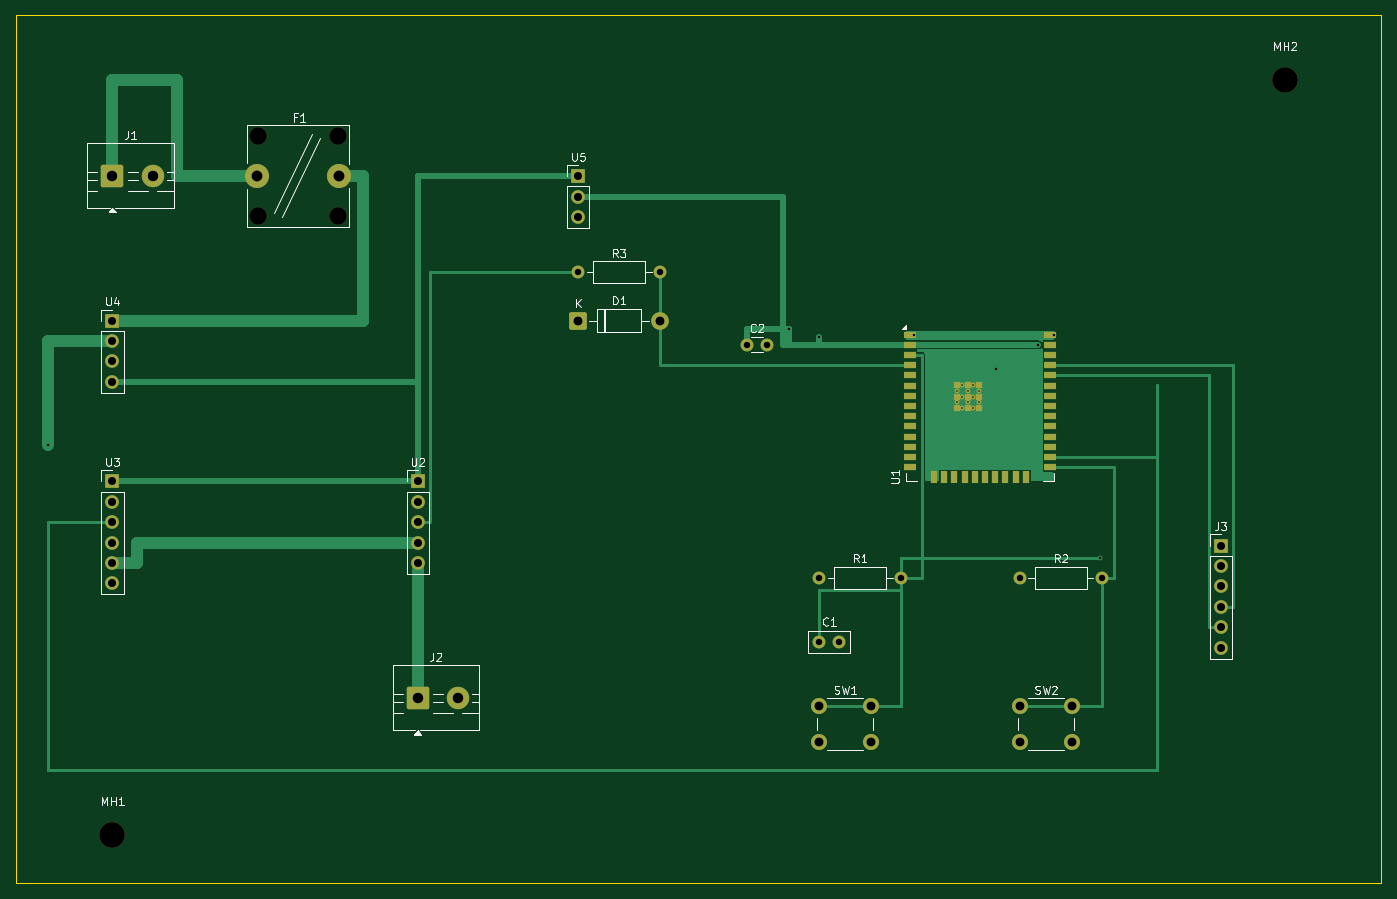
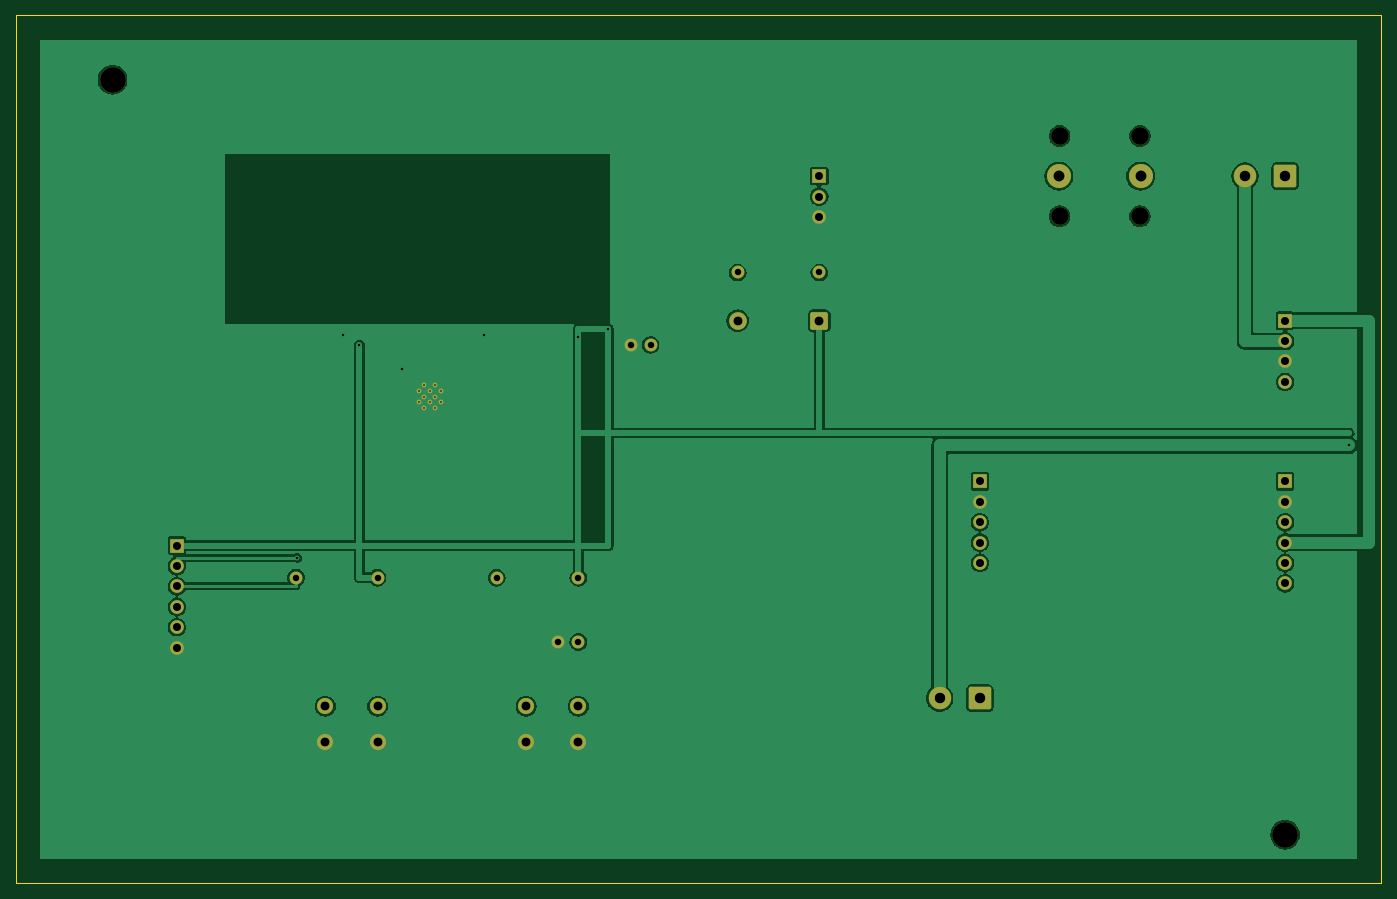
Circuit board: 12 layer files. Board 170.0 x 108.0 mm.
- bottom_copper: board-B_Cu.gbl (74664 bytes)
- bottom_mask: board-B_Mask.gbs (3512 bytes)
- paste: board-B_Paste.gbp (450 bytes)
- bottom_silk: board-B_Silkscreen.gbo (451 bytes)
- outline: board-Edge_Cuts.gm1 (620 bytes)
- top_copper: board-F_Cu.gtl (22634 bytes)
- top_mask: board-F_Mask.gts (4866 bytes)
- paste: board-F_Paste.gtp (1746 bytes)
- top_silk: board-F_Silkscreen.gto (23944 bytes)
- drill: board-NPTH.drl (469 bytes)
- drill: board-PTH.drl (1597 bytes)
- drill: drill-report.txt (903 bytes)

=== bottom_copper: board-B_Cu.gbl (74664 bytes, source omitted) ===
=== bottom_mask: board-B_Mask.gbs ===
%TF.GenerationSoftware,KiCad,Pcbnew,10.0.4*%
%TF.CreationDate,2026-09-28T20:15:21+03:00*%
%TF.ProjectId,board,626f6172-642e-46b6-9963-61645f706362,rev?*%
%TF.SameCoordinates,Original*%
%TF.FileFunction,Soldermask,Bot*%
%TF.FilePolarity,Negative*%
%FSLAX46Y46*%
G04 Gerber Fmt 4.6, Leading zero omitted, Abs format (unit mm)*
G04 Created by KiCad (PCBNEW 10.0.4) date 2026-09-28 20:15:21*
%MOMM*%
%LPD*%
G01*
G04 APERTURE LIST*
G04 Aperture macros list*
%AMRoundRect*
0 Rectangle with rounded corners*
0 $1 Rounding radius*
0 $2 $3 $4 $5 $6 $7 $8 $9 X,Y pos of 4 corners*
0 Add a 4 corners polygon primitive as box body*
4,1,4,$2,$3,$4,$5,$6,$7,$8,$9,$2,$3,0*
0 Add four circle primitives for the rounded corners*
1,1,$1+$1,$2,$3*
1,1,$1+$1,$4,$5*
1,1,$1+$1,$6,$7*
1,1,$1+$1,$8,$9*
0 Add four rect primitives between the rounded corners*
20,1,$1+$1,$2,$3,$4,$5,0*
20,1,$1+$1,$4,$5,$6,$7,0*
20,1,$1+$1,$6,$7,$8,$9,0*
20,1,$1+$1,$8,$9,$2,$3,0*%
G04 Aperture macros list end*
%ADD10R,1.700000X1.700000*%
%ADD11C,1.700000*%
%ADD12C,1.600000*%
%ADD13RoundRect,0.250001X-1.149999X-1.149999X1.149999X-1.149999X1.149999X1.149999X-1.149999X1.149999X0*%
%ADD14C,2.800000*%
%ADD15C,0.600000*%
%ADD16C,3.200000*%
%ADD17RoundRect,0.249999X-0.850001X-0.850001X0.850001X-0.850001X0.850001X0.850001X-0.850001X0.850001X0*%
%ADD18C,2.200000*%
%ADD19C,3.000000*%
%ADD20C,2.000000*%
G04 APERTURE END LIST*
D10*
%TO.C,J3*%
X150000000Y-66000000D03*
D11*
X150000000Y-68540000D03*
X150000000Y-71080000D03*
X150000000Y-73620000D03*
X150000000Y-76160000D03*
X150000000Y-78700000D03*
%TD*%
D10*
%TO.C,U4*%
X12000000Y-38000000D03*
D11*
X12000000Y-40540000D03*
X12000000Y-43080000D03*
X12000000Y-45620000D03*
%TD*%
D12*
%TO.C,R3*%
X70000000Y-32000000D03*
X80160000Y-32000000D03*
%TD*%
D10*
%TO.C,U5*%
X70000000Y-20000000D03*
D11*
X70000000Y-22540000D03*
X70000000Y-25080000D03*
%TD*%
D10*
%TO.C,U2*%
X50000000Y-58000000D03*
D11*
X50000000Y-60540000D03*
X50000000Y-63080000D03*
X50000000Y-65620000D03*
X50000000Y-68160000D03*
%TD*%
D10*
%TO.C,U3*%
X12000000Y-58000000D03*
D11*
X12000000Y-60540000D03*
X12000000Y-63080000D03*
X12000000Y-65620000D03*
X12000000Y-68160000D03*
X12000000Y-70700000D03*
%TD*%
D13*
%TO.C,J1*%
X12000000Y-20000000D03*
D14*
X17000000Y-20000000D03*
%TD*%
D15*
%TO.C,U1*%
X117100000Y-46760000D03*
X117100000Y-48160000D03*
X117800000Y-46060000D03*
X117800000Y-47460000D03*
X117800000Y-48860000D03*
X118500000Y-46760000D03*
X118500000Y-48160000D03*
X119200000Y-46060000D03*
X119200000Y-47460000D03*
X119200000Y-48860000D03*
X119900000Y-46760000D03*
X119900000Y-48160000D03*
%TD*%
D16*
%TO.C,MH2*%
X158000000Y-8000000D03*
%TD*%
%TO.C,MH1*%
X12000000Y-102000000D03*
%TD*%
D12*
%TO.C,C2*%
X91000000Y-41010000D03*
X93500000Y-41010000D03*
%TD*%
D17*
%TO.C,D1*%
X70000000Y-38000000D03*
D18*
X80160000Y-38000000D03*
%TD*%
D12*
%TO.C,C1*%
X100000000Y-78000000D03*
X102500000Y-78000000D03*
%TD*%
D18*
%TO.C,F1*%
X30080000Y-15000000D03*
X30080000Y-25000000D03*
X40080000Y-15000000D03*
X40080000Y-25000000D03*
D19*
X30000000Y-20000000D03*
X40160000Y-20000000D03*
%TD*%
D20*
%TO.C,SW2*%
X125000000Y-86000000D03*
X131500000Y-86000000D03*
X125000000Y-90500000D03*
X131500000Y-90500000D03*
%TD*%
%TO.C,SW1*%
X100000000Y-86000000D03*
X106500000Y-86000000D03*
X100000000Y-90500000D03*
X106500000Y-90500000D03*
%TD*%
D12*
%TO.C,R2*%
X125000000Y-70000000D03*
X135160000Y-70000000D03*
%TD*%
D13*
%TO.C,J2*%
X50000000Y-85000000D03*
D14*
X55000000Y-85000000D03*
%TD*%
D12*
%TO.C,R1*%
X100000000Y-70000000D03*
X110160000Y-70000000D03*
%TD*%
M02*

=== paste: board-B_Paste.gbp ===
%TF.GenerationSoftware,KiCad,Pcbnew,10.0.4*%
%TF.CreationDate,2026-09-28T20:15:21+03:00*%
%TF.ProjectId,board,626f6172-642e-46b6-9963-61645f706362,rev?*%
%TF.SameCoordinates,Original*%
%TF.FileFunction,Paste,Bot*%
%TF.FilePolarity,Positive*%
%FSLAX46Y46*%
G04 Gerber Fmt 4.6, Leading zero omitted, Abs format (unit mm)*
G04 Created by KiCad (PCBNEW 10.0.4) date 2026-09-28 20:15:21*
%MOMM*%
%LPD*%
G01*
G04 APERTURE LIST*
G04 APERTURE END LIST*
M02*

=== bottom_silk: board-B_Silkscreen.gbo ===
%TF.GenerationSoftware,KiCad,Pcbnew,10.0.4*%
%TF.CreationDate,2026-09-28T20:15:21+03:00*%
%TF.ProjectId,board,626f6172-642e-46b6-9963-61645f706362,rev?*%
%TF.SameCoordinates,Original*%
%TF.FileFunction,Legend,Bot*%
%TF.FilePolarity,Positive*%
%FSLAX46Y46*%
G04 Gerber Fmt 4.6, Leading zero omitted, Abs format (unit mm)*
G04 Created by KiCad (PCBNEW 10.0.4) date 2026-09-28 20:15:21*
%MOMM*%
%LPD*%
G01*
G04 APERTURE LIST*
G04 APERTURE END LIST*
M02*

=== outline: board-Edge_Cuts.gm1 ===
%TF.GenerationSoftware,KiCad,Pcbnew,10.0.4*%
%TF.CreationDate,2026-09-28T20:15:21+03:00*%
%TF.ProjectId,board,626f6172-642e-46b6-9963-61645f706362,rev?*%
%TF.SameCoordinates,Original*%
%TF.FileFunction,Profile,NP*%
%FSLAX46Y46*%
G04 Gerber Fmt 4.6, Leading zero omitted, Abs format (unit mm)*
G04 Created by KiCad (PCBNEW 10.0.4) date 2026-09-28 20:15:22*
%MOMM*%
%LPD*%
G01*
G04 APERTURE LIST*
%TA.AperFunction,Profile*%
%ADD10C,0.100000*%
%TD*%
G04 APERTURE END LIST*
D10*
X0Y0D02*
X170000000Y0D01*
X0Y-108000000D02*
X0Y0D01*
X170000000Y0D02*
X170000000Y-108000000D01*
X170000000Y-108000000D02*
X0Y-108000000D01*
M02*

=== top_copper: board-F_Cu.gtl (22634 bytes, source omitted) ===
=== top_mask: board-F_Mask.gts ===
%TF.GenerationSoftware,KiCad,Pcbnew,10.0.4*%
%TF.CreationDate,2026-09-28T20:15:21+03:00*%
%TF.ProjectId,board,626f6172-642e-46b6-9963-61645f706362,rev?*%
%TF.SameCoordinates,Original*%
%TF.FileFunction,Soldermask,Top*%
%TF.FilePolarity,Negative*%
%FSLAX46Y46*%
G04 Gerber Fmt 4.6, Leading zero omitted, Abs format (unit mm)*
G04 Created by KiCad (PCBNEW 10.0.4) date 2026-09-28 20:15:21*
%MOMM*%
%LPD*%
G01*
G04 APERTURE LIST*
G04 Aperture macros list*
%AMRoundRect*
0 Rectangle with rounded corners*
0 $1 Rounding radius*
0 $2 $3 $4 $5 $6 $7 $8 $9 X,Y pos of 4 corners*
0 Add a 4 corners polygon primitive as box body*
4,1,4,$2,$3,$4,$5,$6,$7,$8,$9,$2,$3,0*
0 Add four circle primitives for the rounded corners*
1,1,$1+$1,$2,$3*
1,1,$1+$1,$4,$5*
1,1,$1+$1,$6,$7*
1,1,$1+$1,$8,$9*
0 Add four rect primitives between the rounded corners*
20,1,$1+$1,$2,$3,$4,$5,0*
20,1,$1+$1,$4,$5,$6,$7,0*
20,1,$1+$1,$6,$7,$8,$9,0*
20,1,$1+$1,$8,$9,$2,$3,0*%
G04 Aperture macros list end*
%ADD10R,1.700000X1.700000*%
%ADD11C,1.700000*%
%ADD12C,1.600000*%
%ADD13RoundRect,0.250001X-1.149999X-1.149999X1.149999X-1.149999X1.149999X1.149999X-1.149999X1.149999X0*%
%ADD14C,2.800000*%
%ADD15R,1.500000X0.900000*%
%ADD16R,0.900000X1.500000*%
%ADD17R,0.900000X0.900000*%
%ADD18C,0.600000*%
%ADD19C,3.200000*%
%ADD20RoundRect,0.249999X-0.850001X-0.850001X0.850001X-0.850001X0.850001X0.850001X-0.850001X0.850001X0*%
%ADD21C,2.200000*%
%ADD22C,3.000000*%
%ADD23C,2.000000*%
G04 APERTURE END LIST*
D10*
%TO.C,J3*%
X150000000Y-66000000D03*
D11*
X150000000Y-68540000D03*
X150000000Y-71080000D03*
X150000000Y-73620000D03*
X150000000Y-76160000D03*
X150000000Y-78700000D03*
%TD*%
D10*
%TO.C,U4*%
X12000000Y-38000000D03*
D11*
X12000000Y-40540000D03*
X12000000Y-43080000D03*
X12000000Y-45620000D03*
%TD*%
D12*
%TO.C,R3*%
X70000000Y-32000000D03*
X80160000Y-32000000D03*
%TD*%
D10*
%TO.C,U5*%
X70000000Y-20000000D03*
D11*
X70000000Y-22540000D03*
X70000000Y-25080000D03*
%TD*%
D10*
%TO.C,U2*%
X50000000Y-58000000D03*
D11*
X50000000Y-60540000D03*
X50000000Y-63080000D03*
X50000000Y-65620000D03*
X50000000Y-68160000D03*
%TD*%
D10*
%TO.C,U3*%
X12000000Y-58000000D03*
D11*
X12000000Y-60540000D03*
X12000000Y-63080000D03*
X12000000Y-65620000D03*
X12000000Y-68160000D03*
X12000000Y-70700000D03*
%TD*%
D13*
%TO.C,J1*%
X12000000Y-20000000D03*
D14*
X17000000Y-20000000D03*
%TD*%
D15*
%TO.C,U1*%
X111250000Y-39740000D03*
X111250000Y-41010000D03*
X111250000Y-42280000D03*
X111250000Y-43550000D03*
X111250000Y-44820000D03*
X111250000Y-46090000D03*
X111250000Y-47360000D03*
X111250000Y-48630000D03*
X111250000Y-49900000D03*
X111250000Y-51170000D03*
X111250000Y-52440000D03*
X111250000Y-53710000D03*
X111250000Y-54980000D03*
X111250000Y-56250000D03*
D16*
X114285000Y-57500000D03*
X115555000Y-57500000D03*
X116825000Y-57500000D03*
X118095000Y-57500000D03*
X119365000Y-57500000D03*
X120635000Y-57500000D03*
X121905000Y-57500000D03*
X123175000Y-57500000D03*
X124445000Y-57500000D03*
X125715000Y-57500000D03*
D15*
X128750000Y-56250000D03*
X128750000Y-54980000D03*
X128750000Y-53710000D03*
X128750000Y-52440000D03*
X128750000Y-51170000D03*
X128750000Y-49900000D03*
X128750000Y-48630000D03*
X128750000Y-47360000D03*
X128750000Y-46090000D03*
X128750000Y-44820000D03*
X128750000Y-43550000D03*
X128750000Y-42280000D03*
X128750000Y-41010000D03*
X128750000Y-39740000D03*
D17*
X117100000Y-46060000D03*
D18*
X117100000Y-46760000D03*
D17*
X117100000Y-47460000D03*
D18*
X117100000Y-48160000D03*
D17*
X117100000Y-48860000D03*
D18*
X117800000Y-46060000D03*
X117800000Y-47460000D03*
X117800000Y-48860000D03*
D17*
X118500000Y-46060000D03*
D18*
X118500000Y-46760000D03*
D17*
X118500000Y-47460000D03*
D18*
X118500000Y-48160000D03*
D17*
X118500000Y-48860000D03*
D18*
X119200000Y-46060000D03*
X119200000Y-47460000D03*
X119200000Y-48860000D03*
D17*
X119900000Y-46060000D03*
D18*
X119900000Y-46760000D03*
D17*
X119900000Y-47460000D03*
D18*
X119900000Y-48160000D03*
D17*
X119900000Y-48860000D03*
%TD*%
D19*
%TO.C,MH2*%
X158000000Y-8000000D03*
%TD*%
%TO.C,MH1*%
X12000000Y-102000000D03*
%TD*%
D12*
%TO.C,C2*%
X91000000Y-41010000D03*
X93500000Y-41010000D03*
%TD*%
D20*
%TO.C,D1*%
X70000000Y-38000000D03*
D21*
X80160000Y-38000000D03*
%TD*%
D12*
%TO.C,C1*%
X100000000Y-78000000D03*
X102500000Y-78000000D03*
%TD*%
D21*
%TO.C,F1*%
X30080000Y-15000000D03*
X30080000Y-25000000D03*
X40080000Y-15000000D03*
X40080000Y-25000000D03*
D22*
X30000000Y-20000000D03*
X40160000Y-20000000D03*
%TD*%
D23*
%TO.C,SW2*%
X125000000Y-86000000D03*
X131500000Y-86000000D03*
X125000000Y-90500000D03*
X131500000Y-90500000D03*
%TD*%
%TO.C,SW1*%
X100000000Y-86000000D03*
X106500000Y-86000000D03*
X100000000Y-90500000D03*
X106500000Y-90500000D03*
%TD*%
D12*
%TO.C,R2*%
X125000000Y-70000000D03*
X135160000Y-70000000D03*
%TD*%
D13*
%TO.C,J2*%
X50000000Y-85000000D03*
D14*
X55000000Y-85000000D03*
%TD*%
D12*
%TO.C,R1*%
X100000000Y-70000000D03*
X110160000Y-70000000D03*
%TD*%
M02*

=== paste: board-F_Paste.gtp ===
%TF.GenerationSoftware,KiCad,Pcbnew,10.0.4*%
%TF.CreationDate,2026-09-28T20:15:21+03:00*%
%TF.ProjectId,board,626f6172-642e-46b6-9963-61645f706362,rev?*%
%TF.SameCoordinates,Original*%
%TF.FileFunction,Paste,Top*%
%TF.FilePolarity,Positive*%
%FSLAX46Y46*%
G04 Gerber Fmt 4.6, Leading zero omitted, Abs format (unit mm)*
G04 Created by KiCad (PCBNEW 10.0.4) date 2026-09-28 20:15:21*
%MOMM*%
%LPD*%
G01*
G04 APERTURE LIST*
%ADD10R,1.500000X0.900000*%
%ADD11R,0.900000X1.500000*%
%ADD12R,0.900000X0.900000*%
G04 APERTURE END LIST*
D10*
%TO.C,U1*%
X111250000Y-39740000D03*
X111250000Y-41010000D03*
X111250000Y-42280000D03*
X111250000Y-43550000D03*
X111250000Y-44820000D03*
X111250000Y-46090000D03*
X111250000Y-47360000D03*
X111250000Y-48630000D03*
X111250000Y-49900000D03*
X111250000Y-51170000D03*
X111250000Y-52440000D03*
X111250000Y-53710000D03*
X111250000Y-54980000D03*
X111250000Y-56250000D03*
D11*
X114285000Y-57500000D03*
X115555000Y-57500000D03*
X116825000Y-57500000D03*
X118095000Y-57500000D03*
X119365000Y-57500000D03*
X120635000Y-57500000D03*
X121905000Y-57500000D03*
X123175000Y-57500000D03*
X124445000Y-57500000D03*
X125715000Y-57500000D03*
D10*
X128750000Y-56250000D03*
X128750000Y-54980000D03*
X128750000Y-53710000D03*
X128750000Y-52440000D03*
X128750000Y-51170000D03*
X128750000Y-49900000D03*
X128750000Y-48630000D03*
X128750000Y-47360000D03*
X128750000Y-46090000D03*
X128750000Y-44820000D03*
X128750000Y-43550000D03*
X128750000Y-42280000D03*
X128750000Y-41010000D03*
X128750000Y-39740000D03*
D12*
X117100000Y-46060000D03*
X117100000Y-47460000D03*
X117100000Y-48860000D03*
X118500000Y-46060000D03*
X118500000Y-47460000D03*
X118500000Y-48860000D03*
X119900000Y-46060000D03*
X119900000Y-47460000D03*
X119900000Y-48860000D03*
%TD*%
M02*

=== top_silk: board-F_Silkscreen.gto (23944 bytes, source omitted) ===
=== drill: board-NPTH.drl ===
M48
; DRILL file KiCad 10.0.4 date 2026-09-28T20:15:33
; FORMAT={-:-/ absolute / metric / decimal}
; #@! TF.CreationDate,2026-09-28T20:15:33+03:00
; #@! TF.GenerationSoftware,Kicad,Pcbnew,10.0.4
; #@! TF.FileFunction,NonPlated,1,2,NPTH
FMAT,2
METRIC
; #@! TA.AperFunction,NonPlated,NPTH,ComponentDrill
T1C2.200
; #@! TA.AperFunction,NonPlated,NPTH,ComponentDrill
T2C3.200
%
G90
G05
T1
X30.08Y-15.0
X30.08Y-25.0
X40.08Y-15.0
X40.08Y-25.0
T2
X12.0Y-102.0
X158.0Y-8.0
M30

=== drill: board-PTH.drl ===
M48
; DRILL file KiCad 10.0.4 date 2026-09-28T20:15:33
; FORMAT={-:-/ absolute / metric / decimal}
; #@! TF.CreationDate,2026-09-28T20:15:33+03:00
; #@! TF.GenerationSoftware,Kicad,Pcbnew,10.0.4
; #@! TF.FileFunction,Plated,1,2,PTH
FMAT,2
METRIC
; #@! TA.AperFunction,Plated,PTH,ComponentDrill
T1C0.200
; #@! TA.AperFunction,Plated,PTH,ViaDrill
T2C0.300
; #@! TA.AperFunction,Plated,PTH,ComponentDrill
T3C0.800
; #@! TA.AperFunction,Plated,PTH,ComponentDrill
T4C1.000
; #@! TA.AperFunction,Plated,PTH,ComponentDrill
T5C1.100
; #@! TA.AperFunction,Plated,PTH,ComponentDrill
T6C1.300
; #@! TA.AperFunction,Plated,PTH,ComponentDrill
T7C1.350
%
G90
G05
T1
X117.1Y-46.76
X117.1Y-48.16
X117.8Y-46.06
X117.8Y-47.46
X117.8Y-48.86
X118.5Y-46.76
X118.5Y-48.16
X119.2Y-46.06
X119.2Y-47.46
X119.2Y-48.86
X119.9Y-46.76
X119.9Y-48.16
T2
X4.0Y-53.54
X96.25Y-39.01
X100.0Y-40.0
X111.75Y-39.74
X122.0Y-44.0
X127.25Y-41.01
X129.24Y-39.74
X135.0Y-67.54
T3
X70.0Y-32.0
X80.16Y-32.0
X91.0Y-41.01
X93.5Y-41.01
X100.0Y-70.0
X100.0Y-78.0
X102.5Y-78.0
X110.16Y-70.0
X125.0Y-70.0
X135.16Y-70.0
T4
X12.0Y-38.0
X12.0Y-40.54
X12.0Y-43.08
X12.0Y-45.62
X12.0Y-58.0
X12.0Y-60.54
X12.0Y-63.08
X12.0Y-65.62
X12.0Y-68.16
X12.0Y-70.7
X50.0Y-58.0
X50.0Y-60.54
X50.0Y-63.08
X50.0Y-65.62
X50.0Y-68.16
X70.0Y-20.0
X70.0Y-22.54
X70.0Y-25.08
X150.0Y-66.0
X150.0Y-68.54
X150.0Y-71.08
X150.0Y-73.62
X150.0Y-76.16
X150.0Y-78.7
T5
X70.0Y-38.0
X80.16Y-38.0
X100.0Y-86.0
X100.0Y-90.5
X106.5Y-86.0
X106.5Y-90.5
X125.0Y-86.0
X125.0Y-90.5
X131.5Y-86.0
X131.5Y-90.5
T6
X12.0Y-20.0
X17.0Y-20.0
X50.0Y-85.0
X55.0Y-85.0
T7
X30.0Y-20.0
X40.16Y-20.0
M30

=== drill: drill-report.txt (903 bytes, source withheld) ===
